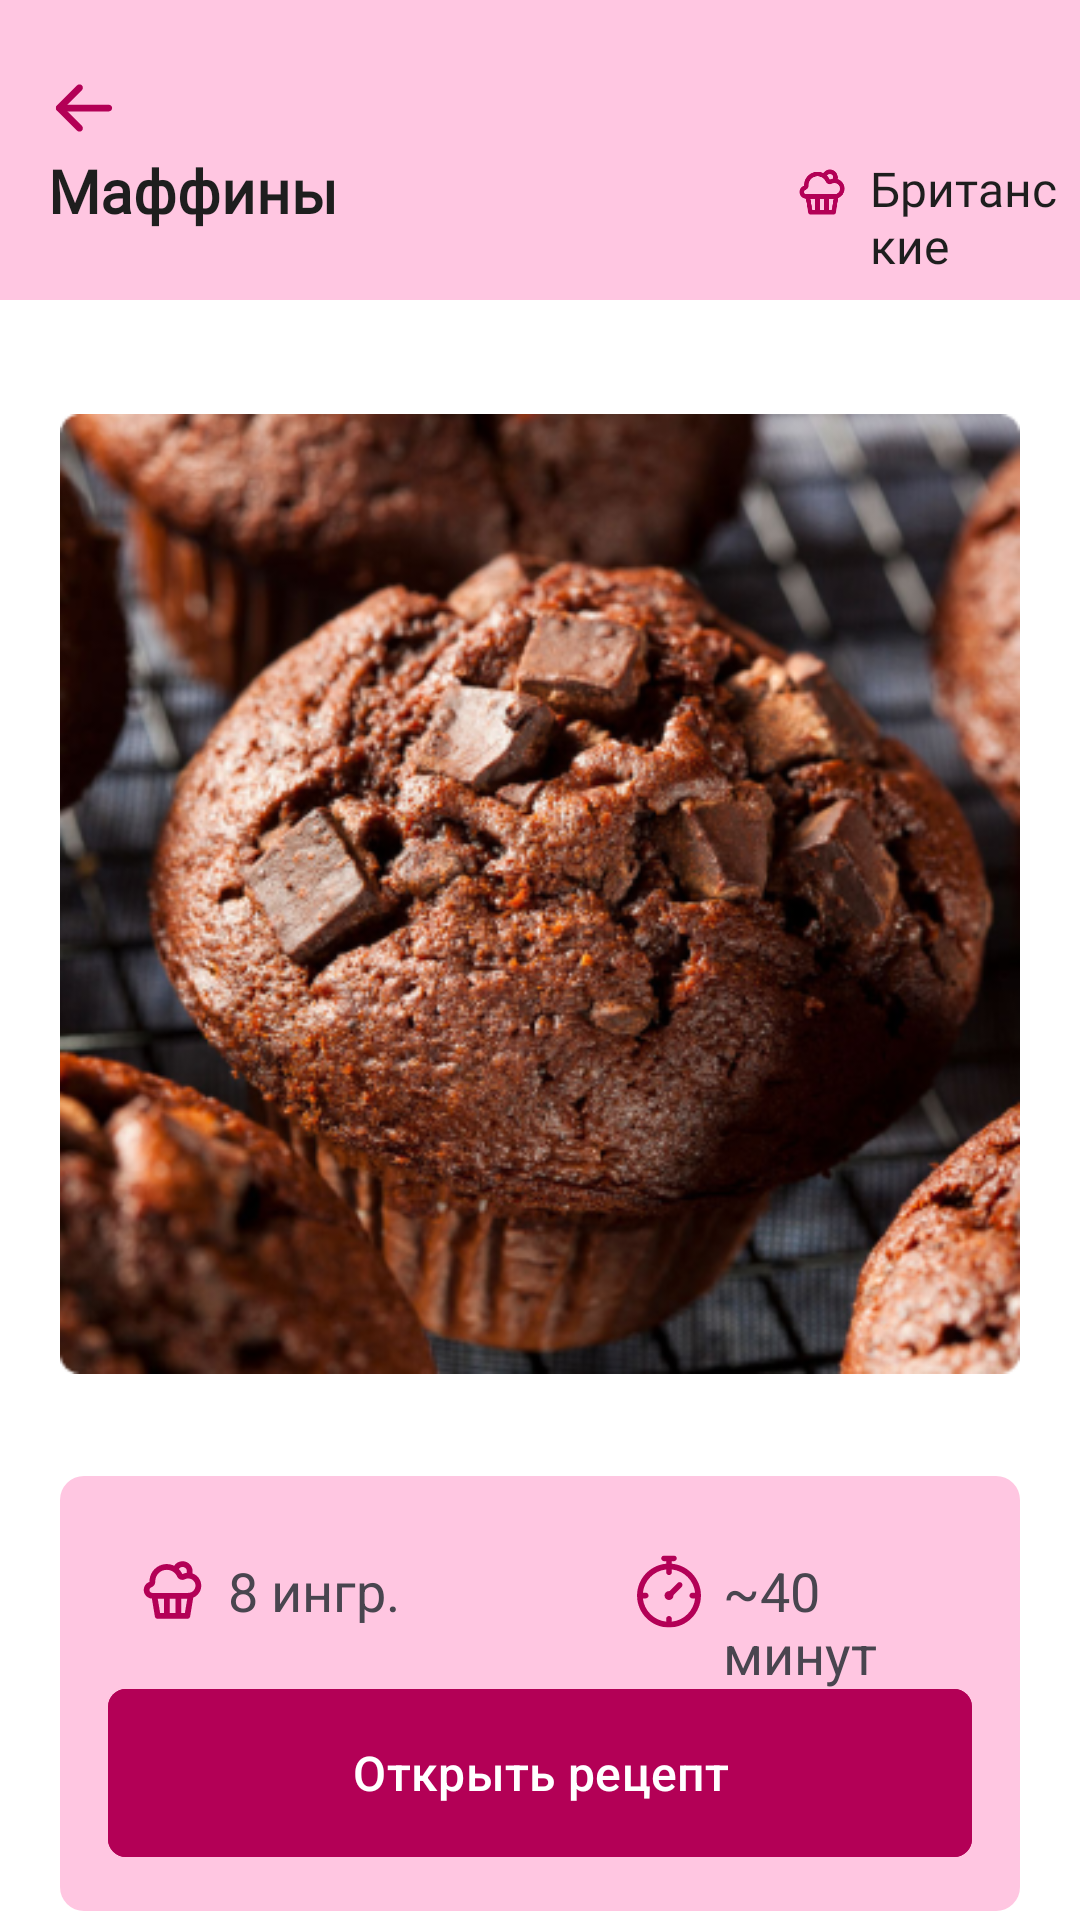

The Android layout XML behind this screen, and the referenced resources:
<!-- AndroidManifest.xml: application theme Theme.Sacura -->
<!-- res/layout/activity_tab3_class1_details.xml -->
<?xml version="1.0" encoding="utf-8"?>
<LinearLayout xmlns:android="http://schemas.android.com/apk/res/android"
    xmlns:app="http://schemas.android.com/apk/res-auto"
    xmlns:tools="http://schemas.android.com/tools"
    android:id="@+id/main"
    android:layout_width="match_parent"
    android:layout_height="match_parent"
    tools:context=".tab3Class1DetailsActivity"
    android:orientation="vertical"
    android:background="@color/white">

    <FrameLayout
        android:layout_width="match_parent"
        android:layout_height="100dp"
        android:background="@color/main_light_color">


        <TextView
            android:id="@+id/classname"
            android:layout_width="wrap_content"
            android:layout_height="wrap_content"
            android:fontFamily="@font/roboto"
            android:text="@string/tab3_class1_name"
            android:textSize="20sp"
            android:textStyle="bold"
            android:layout_marginStart="16dp"
            android:layout_marginTop="50dp"
            android:textColor="@color/main_dark"/>

        <ImageView
            android:id="@+id/backButton"
            android:layout_width="wrap_content"
            android:layout_height="wrap_content"
            android:layout_marginStart="16dp"
            android:layout_marginTop="24dp"
            app:srcCompat="@drawable/second_back_icon" />

        <ImageView
            android:id="@+id/imageView2"
            android:layout_width="wrap_content"
            android:layout_height="wrap_content"
            app:srcCompat="@drawable/class_icon"
            android:layout_marginTop="55dp"
            android:layout_marginStart="265dp"/>
        <TextView
            android:id="@+id/tabname"
            android:layout_width="wrap_content"
            android:layout_height="wrap_content"
            android:fontFamily="@font/roboto"
            android:text="@string/tab_text_3"
            android:textSize="16sp"
            android:layout_marginStart="290dp"
            android:layout_marginTop="52dp"
            android:textColor="@color/main_dark"/>
    </FrameLayout>

    <ImageView
        android:id="@+id/image"
        android:layout_width="fill_parent"
        android:layout_height="wrap_content"
        app:srcCompat="@drawable/tab3_class1"
        android:layout_marginTop="16dp"
        android:layout_marginStart="20dp"
        android:layout_marginEnd="20dp"/>

    <FrameLayout
        android:layout_width="fill_parent"
        android:layout_height="145dp"
        android:background="@drawable/border_radius_tabs"
        android:layout_marginTop="12dp"
        android:layout_marginStart="20dp"
        android:layout_marginEnd="20dp">

        <ImageView
            android:id="@+id/imageView4"
            android:layout_width="wrap_content"
            android:layout_height="wrap_content"
            app:srcCompat="@drawable/cake_icon"
            android:layout_marginStart="10dp"
            android:layout_marginTop="10dp"/>

        <TextView
            android:id="@+id/textView2"
            android:layout_width="wrap_content"
            android:layout_height="wrap_content"
            android:layout_marginStart="40dp"
            android:layout_marginTop="10dp"
            android:text="8 ингр."
            android:textSize="18sp" />

        <ImageView
            android:id="@+id/imageView5"
            android:layout_width="wrap_content"
            android:layout_height="wrap_content"
            app:srcCompat="@drawable/timer_icon"
            android:layout_marginStart="175dp"
            android:layout_marginTop="10dp"/>
        <TextView
            android:id="@+id/textView3"
            android:layout_width="wrap_content"
            android:layout_height="wrap_content"
            android:text="~40 минут"
            android:textSize="18sp"
            android:layout_marginStart="205dp"
            android:layout_marginTop="10dp"/>

        <Button
            android:id="@+id/openRecipe"
            android:layout_width="fill_parent"
            android:layout_height="56dp"
            android:layout_marginTop="55dp"
            android:layout_marginBottom="16dp"
            android:backgroundTint="@color/main_color"
            android:insetTop="0dp"
            android:insetBottom="0dp"
            android:text="@string/recipe_text"
            android:textColor="#FFFFFF"
            android:textSize="16sp"
            app:cornerRadius="6dp"/>
    </FrameLayout>
</LinearLayout>
<!-- resources referenced by this layout -->
<resources>
  <color name="main_color">#B30056</color>
  <color name="main_dark">#1E1E1E</color>
  <color name="main_light_color">#FFC6E1</color>
  <color name="white">#FFFFFFFF</color>
  <!-- drawable border_radius_tabs (drawable) -->
  <?xml version="1.0" encoding="utf-8"?>
  <shape xmlns:android="http://schemas.android.com/apk/res/android">
      <corners android:radius="8dp"/>
      <padding
          android:bottom="16dp"
          android:left="16dp"
          android:right="16dp"
          android:top="16dp" />
      <solid android:color="@color/main_light_color"/>
  </shape>
  <!-- drawable cake_icon: vector/xml drawable (drawable, 2457 chars, omitted) -->
  <!-- drawable class_icon: vector/xml drawable (drawable, 2412 chars, omitted) -->
  <!-- drawable second_back_icon (drawable) -->
  <vector xmlns:android="http://schemas.android.com/apk/res/android"
      android:width="24dp"
      android:height="24dp"
      android:viewportWidth="24"
      android:viewportHeight="24">
    <path
        android:pathData="M2.625,12C2.625,11.379 3.129,10.875 3.75,10.875H20.25C20.871,10.875 21.375,11.379 21.375,12C21.375,12.621 20.871,13.125 20.25,13.125H3.75C3.129,13.125 2.625,12.621 2.625,12Z"
        android:fillColor="@color/main_color"
        android:fillType="evenOdd"/>
    <path
        android:pathData="M11.295,4.455C11.735,4.894 11.735,5.606 11.295,6.045L5.341,12L11.295,17.955C11.735,18.394 11.735,19.106 11.295,19.545C10.856,19.985 10.144,19.985 9.705,19.545L2.954,12.795C2.515,12.356 2.515,11.644 2.954,11.205L9.705,4.455C10.144,4.015 10.856,4.015 11.295,4.455Z"
        android:fillColor="@color/main_color"
        android:fillType="evenOdd"/>
  </vector>
  <!-- drawable tab3_class1: png bitmap (drawable, 296653 bytes) -->
  <!-- drawable timer_icon (drawable) -->
  <vector xmlns:android="http://schemas.android.com/apk/res/android"
      android:width="24dp"
      android:height="25dp"
      android:viewportWidth="24"
      android:viewportHeight="25">
    <group>
      <clip-path
          android:pathData="M0,0.5h24v24h-24z"/>
      <path
          android:pathData="M12.947,3.243V2.393H13.63C14.153,2.393 14.576,1.969 14.576,1.447C14.576,0.924 14.153,0.5 13.63,0.5H10.37C9.847,0.5 9.423,0.924 9.423,1.447C9.423,1.969 9.847,2.393 10.37,2.393H11.053V3.242C5.623,3.723 1.35,8.297 1.35,13.85C1.35,19.722 6.128,24.5 12,24.5C17.872,24.5 22.65,19.722 22.65,13.85C22.65,8.297 18.377,3.723 12.947,3.243ZM12.947,22.555V21.612C12.947,21.089 12.523,20.666 12,20.666C11.477,20.666 11.053,21.089 11.053,21.612V22.555C6.979,22.115 3.734,18.87 3.295,14.797H4.238C4.761,14.797 5.184,14.373 5.184,13.85C5.184,13.327 4.761,12.903 4.238,12.903H3.294C3.734,8.83 6.98,5.584 11.053,5.145V6.088C11.053,6.611 11.477,7.034 12,7.034C12.523,7.034 12.946,6.611 12.946,6.088V5.144C17.02,5.584 20.265,8.829 20.705,12.903H19.762C19.239,12.903 18.816,13.327 18.816,13.85C18.816,14.373 19.239,14.797 19.762,14.797H20.705C20.265,18.871 17.021,22.116 12.947,22.555Z"
          android:fillColor="#B30056"/>
      <path
          android:pathData="M14.871,9.64L12.144,12.367C12.097,12.363 12.049,12.36 12,12.36C11.177,12.36 10.51,13.027 10.51,13.85C10.51,14.673 11.177,15.34 12,15.34C12.823,15.34 13.49,14.673 13.49,13.85C13.49,13.801 13.487,13.753 13.483,13.706L16.21,10.979C16.579,10.609 16.579,10.01 16.21,9.64C15.84,9.27 15.241,9.271 14.871,9.64Z"
          android:fillColor="#B30056"/>
    </group>
  </vector>
  <string name="recipe_text">Открыть рецепт</string>
  <string name="tab3_class1_name">Маффины</string>
  <string name="tab_text_3">Британские</string>
  <style name="Theme.Sacura" parent="Base.Theme.Sacura" />
  <style name="Base.Theme.Sacura" parent="Theme.Material3.Light.NoActionBar">
          
          <item name="android:statusBarColor">@color/main_color</item>
      </style>
</resources>
